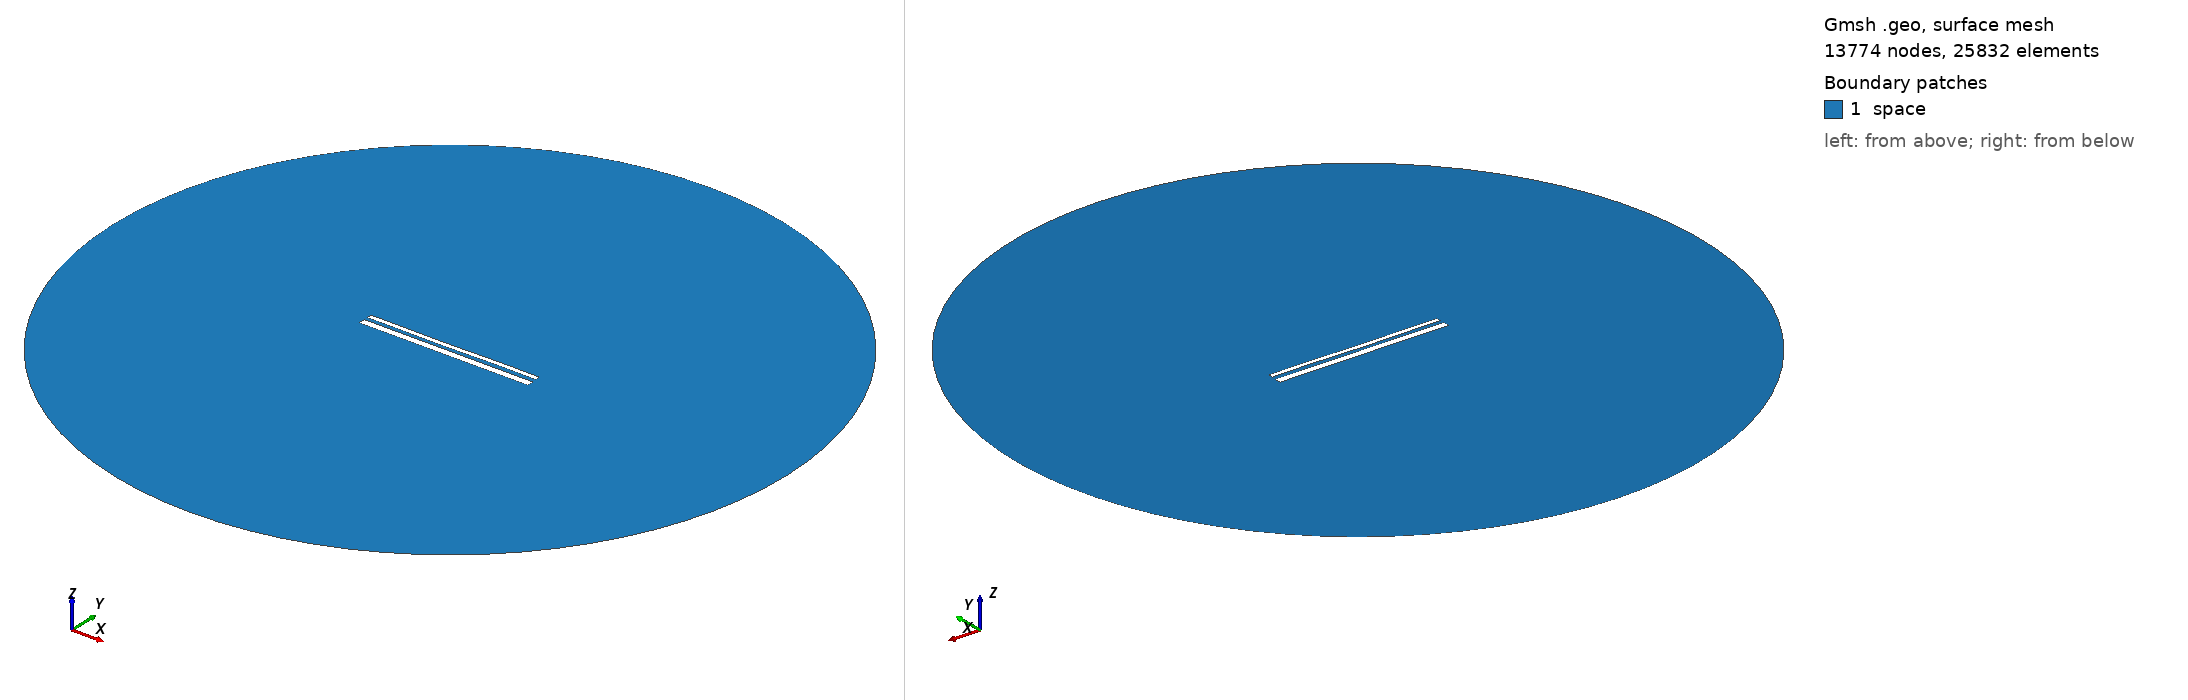

Gmsh geometry script, surface-meshed: 13774 nodes, 25832 surface elements. Boundary patches (legend numbers): 1 space. Left view from above one corner, right view from below the opposite corner. Legend entries are the model's physical surfaces. The drawing asked Gmsh for element sizes between 1% and 20% of the model's largest extent; the script's own settings can give other sizes.

=== 13659.geo (drawn) ===
//---------------------------------------
// Geometry kernel
//---------------------------------------

SetFactory("OpenCASCADE");



//---------------------------------------
// Parameters of the geometry
//---------------------------------------

// Overetch of the upper plate
overetch = 0.5;

// Distance between the plates
distance = 1.75;

// Discretization over the x axis (for the deformation)
nx = 50; 

// Length of the plate
L = 100 - overetch; 

// Number of modes
n = 4; 

// 1st mode coefficient
coeff(1) = 0.15;
beta(1) = 0.596864 * 3.1415926535 / L;

// 2nd mode coefficient
coeff(2) = -0.075;
beta(2) = 1.49418 * 3.1415926535 / L;

// 3rd mode coefficient
coeff(3) = -0.075;
beta(3) = 2.50025 * 3.1415926535 / L;

// 4th mode coefficient
coeff(4) = 0.07499999999999998;
beta(4) = 3.49999 * 3.1415926535 / L;



//---------------------------------------
// Upper plate (deformed rectangle)
//---------------------------------------

// Coordiantes of the upper plate
xmin = -50;
xmax = 50 - overetch;

// Height of the upper plate
yheight = 4 - 2 * overetch;

// Indexes of the points
UpperID[] = {};
LowerID[] = {};
LeftID[] = {};
RightID[] = {};

// Point index
p = 1;

// Horizontal edges
For i In {1:nx}
    x = xmin + (i-1)*(xmax - xmin)/(nx-1);

    y_bottom = distance / 2 + overetch;
    For j In {1:n}
        C = (Cosh(beta(j)*L) + Cos(beta(j)*L)) / (Sinh(beta(j)*L) + Sin(beta(j)*L));
        y_bottom  = y_bottom + coeff(j) * (Cosh(beta(j)*(x+50)) - Cos(beta(j)*(x+50)) - C * (Sinh(beta(j)*(x+50)) - Sin(beta(j)*(x+50))));
    EndFor

    y_top = y_bottom + yheight;

    Point(p) = {x, y_top, 0, 1.0};
    UpperID[i] = p;
    p = p + 1;

    Point(p) = {x, y_bottom, 0, 1.0};
    LowerID[i] = p;
    p = p + 1;
EndFor

// Create point lists
UpperPts[] = {}; LowerPts[] = {};
For i In {1:nx}
  UpperPts[] += {UpperID[i]};
  LowerPts[] += {LowerID[i]};
EndFor

// Build splines
Spline(1) = {UpperPts[]};
Spline(2) = {LowerPts[]};
Line(3) = {LowerPts[nx-1], UpperPts[nx-1]};
Line(4) = {LowerPts[0], UpperPts[0]};

// Build the plane surface
Curve Loop(1) = {2, 3, -1, -4};
Plane Surface(1) = {1};



//---------------------------------------
// Lower plate (rectangle)
//---------------------------------------

// Vertices
Point(1001) = {-50, -1, 0, 1.0};
Point(1002) = { 50, -1, 0, 1.0};
Point(1003) = { 50,  -5, 0, 1.0};
Point(1004) = {-50,  -5, 0, 1.0};

// Edges
Line(5) = {1001, 1002};
Line(6) = {1002, 1003};
Line(7) = {1003, 1004};
Line(8) = {1004, 1001};

// Plane surface
Line Loop(2) = {5, 6, 7, 8};
Plane Surface(2) = {2}; 



//---------------------------------------
// Outer (fictious) boundary
//---------------------------------------

// Points
Point(1005) = {0, 0, 0};       // Center
Point(1006) = {200, 0, 0};     // Start point
Point(1007) = {0, 200, 0};     // 90 degrees
Point(1008) = {-200, 0, 0};    // 180 degrees
Point(1009) = {0, -200, 0};    // 270 degrees

// Circle arcs (each needs start, center, end)
Circle(9) = {1006, 1005, 1007};
Circle(10) = {1007, 1005, 1008};
Circle(11) = {1008, 1005, 1009};
Circle(12) = {1009, 1005, 1006};

// Plane surface for the entire domain
Curve Loop(3) = {9, 10, 11, 12};
Surface(3) = {3};

// Subtract the plates from the whole domain to obtain the actual domain where we want to solve the equations
BooleanDifference{ Surface{3}; Delete; }{ Surface{1}; Surface{2}; Delete; }




//---------------------------------------
// Transfinite Lines/Curves
//---------------------------------------

// Set the number of points on the boundaries
r = 7;

// Plates
Transfinite Curve {1, 2} = 50*r Using Progression 1;
Transfinite Curve {3, 4} = 2*r Using Progression 1;
Transfinite Line {5, 7} = 50*r Using Progression 1;
Transfinite Line {6, 8} = 2*r Using Progression 1;

// Outer boundary
Transfinite Line {9, 10, 11, 12} = 20 Using Progression 1;



//---------------------------------------
// Physical groups
//---------------------------------------                

// Physical curves (boundaries)
Physical Line("force_segment", 10) = {2};
Physical Line("upper_plate", 11) = {1, 3, 4};
Physical Line("lower_plate", 12) = {5, 6, 7, 8};
Physical Line("boundary", 20) = {9, 10, 11, 12};

// Physical Surfaces
Physical Surface("space", 30) = {3};



//---------------------------------------
// 6. Generate the Mesh
//---------------------------------------

// 2D mesh generation
Mesh 2;
